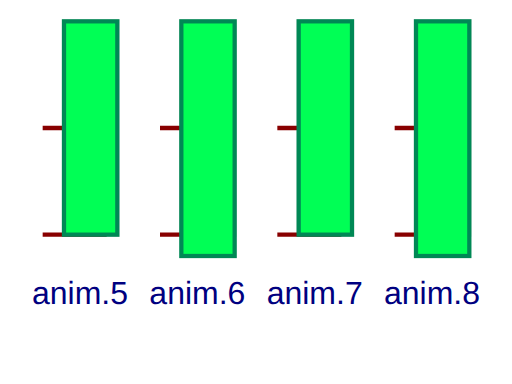
t = 0.00 s
t = 1.00 s: frame unchanged from t = 0.00 s, image omitted
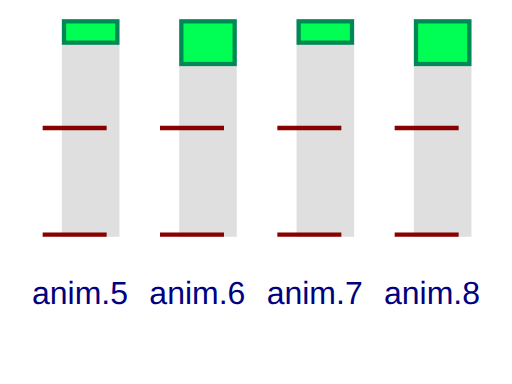
t = 2.00 s
t = 3.00 s: frame unchanged from t = 2.00 s, image omitted
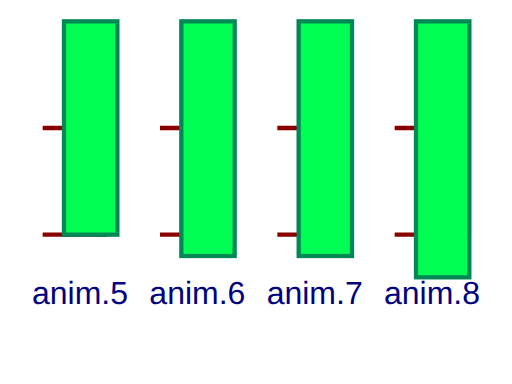
t = 4.00 s
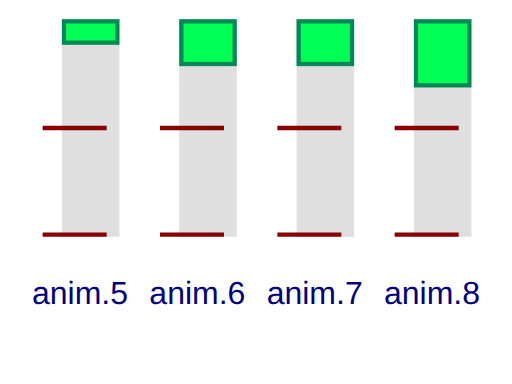
t = 8.00 s

The animated SVG that drew these frames (rendered in a browser with its animation timeline set to each time). Animation: 4 SMIL elements (animate=4); one cycle of 8.00 s.


<!--
Test 'additive' and 'accumulate' attributes.

The four pictures show the effect with the four possible combinations of
'additive' (either 'replace' or 'sum') and 'accumulate' (either 'none' or 'sum').
Because two animations are animating the height, the effects of 'additive' and
'accumulate' are sometimes different than when there is only a single animation.
-->

<svg version="1.1" width="100%" height="100%" viewBox="0 0 480 360" xmlns="http://www.w3.org/2000/svg" xmlns:xlink="http://www.w3.org/1999/xlink">
  <g font-family="Arial" font-size="30">
    <g transform="translate(0, 0)">
      <rect x="60" y="20" width="50" height="200" fill="#dfdfdf" stroke="#dfdfdf" stroke-width="4"/>
      <line x1="40" x2="100" y1="220" y2="220" fill="none" stroke="#880000" stroke-width="4"/>
      <line x1="40" x2="100" y1="120" y2="120" fill="none" stroke="#880000" stroke-width="4"/>
      <rect x="60" y="20" width="50" height="20" fill="#0f5" stroke="#085" stroke-width="4">
        <animate id="an5" attributeName="height" calcMode="discrete" additive="replace" accumulate="none"
          repeatCount="2" from="200" to="20" begin="0s" dur="4s" fill="freeze"/>
      </rect>
      <text x="30" y="285" fill="navy">anim.5</text>
    </g>

    <g transform="translate(110, 0)">
      <rect x="60" y="20" width="50" height="200" fill="#dfdfdf" stroke="#dfdfdf" stroke-width="4"/>
      <line x1="40" x2="100" y1="220" y2="220" fill="none" stroke="#880000" stroke-width="4"/>
      <line x1="40" x2="100" y1="120" y2="120" fill="none" stroke="#880000" stroke-width="4"/>
      <rect x="60" y="20" width="50" height="20" fill="#0f5" stroke="#085" stroke-width="4">
        <animate id="an6" attributeName="height" calcMode="discrete" additive="sum" accumulate="none"
          repeatCount="2" from="200" to="20" begin="0s" dur="4s" fill="freeze"/>
      </rect>
      <text x="30" y="285" fill="navy">anim.6</text>
    </g>

    <g transform="translate(220, 0)">
      <rect x="60" y="20" width="50" height="200" fill="#dfdfdf" stroke="#dfdfdf" stroke-width="4"/>
      <line x1="40" x2="100" y1="220" y2="220" fill="none" stroke="#880000" stroke-width="4"/>
      <line x1="40" x2="100" y1="120" y2="120" fill="none" stroke="#880000" stroke-width="4"/>
      <rect x="60" y="20" width="50" height="20" fill="#0f5" stroke="#085" stroke-width="4">
        <animate id="an7" attributeName="height" calcMode="discrete" additive="replace" accumulate="sum"
          repeatCount="2" from="200" to="20" begin="0s" dur="4s" fill="freeze"/>
      </rect>
      <text x="30" y="285" fill="navy">anim.7</text>
    </g>

    <g transform="translate(330, 0)">
      <rect x="60" y="20" width="50" height="200" fill="#dfdfdf" stroke="#dfdfdf" stroke-width="4"/>
      <line x1="40" x2="100" y1="220" y2="220" fill="none" stroke="#880000" stroke-width="4"/>
      <line x1="40" x2="100" y1="120" y2="120" fill="none" stroke="#880000" stroke-width="4"/>
      <rect x="60" y="20" width="50" height="20" fill="#0f5" stroke="#085" stroke-width="4">
        <animate id="an8" attributeName="height" calcMode="discrete" additive="sum" accumulate="sum"
          repeatCount="2" from="200" to="20" begin="0s" dur="4s" fill="freeze"/>
      </rect>
      <text x="30" y="285" fill="navy">anim.8</text>
    </g>
  </g>
</svg>
